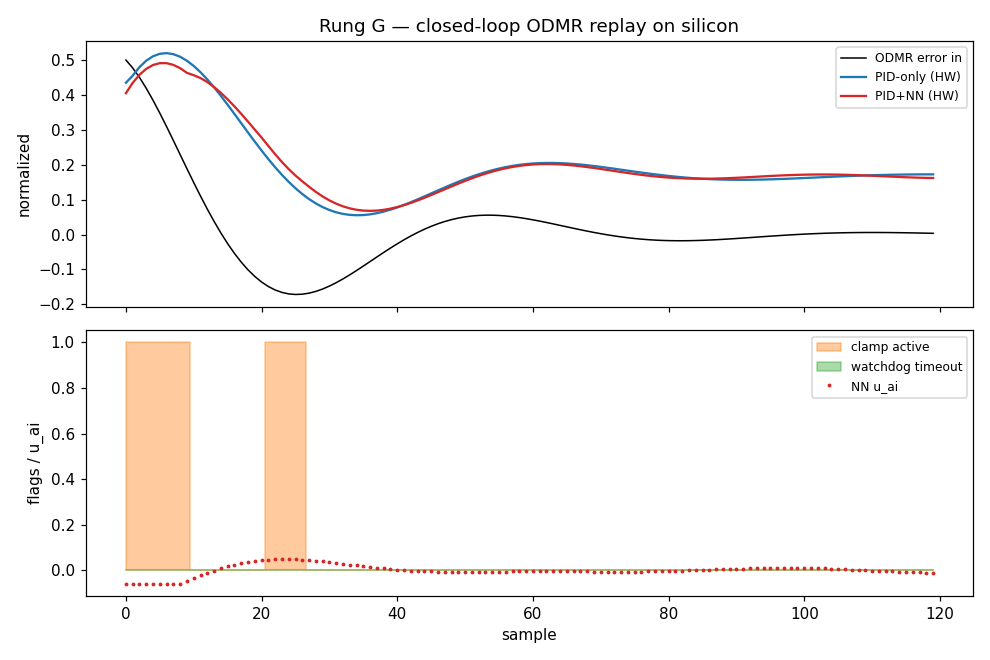

Data behind this chart, as committed beside it:
t_host, sample_idx, error_in, nn_u_ai, pid_only_out, pidnn_out, actuator_out, unclamped_calc, clamp_active, watchdog_timeout, mode, vbx_error, axi_write_count, csr_version
1.5e-05, 0, 0.5, -0.06, 0.435, 0.405, 0.405, 0.375, 1, 0, PID_NN, 0, 4, 65536
2.8e-05, 1, 0.4774, -0.06, 0.4554, 0.4347, 0.4347, 0.3954, 1, 0, PID_NN, 0, 8, 65536
3.4e-05, 2, 0.4502, -0.06, 0.4799, 0.4579, 0.4579, 0.4199, 1, 0, PID_NN, 0, 12, 65536
3.8e-05, 3, 0.4191, -0.06, 0.4983, 0.4749, 0.4749, 0.4383, 1, 0, PID_NN, 0, 16, 65536
4.1e-05, 4, 0.3847, -0.06, 0.511, 0.4859, 0.4859, 0.451, 1, 0, PID_NN, 0, 20, 65536
4.5e-05, 5, 0.3478, -0.06, 0.518, 0.4911, 0.4911, 0.458, 1, 0, PID_NN, 0, 24, 65536
4.8e-05, 6, 0.3091, -0.06, 0.5199, 0.4911, 0.4911, 0.4599, 1, 0, PID_NN, 0, 28, 65536
5.1e-05, 7, 0.2692, -0.06, 0.5169, 0.4861, 0.4861, 0.4569, 1, 0, PID_NN, 0, 32, 65536
5.4e-05, 8, 0.2288, -0.05955, 0.5095, 0.4767, 0.4767, 0.4499, 1, 0, PID_NN, 0, 36, 65536
5.7e-05, 9, 0.1885, -0.04695, 0.498, 0.4633, 0.4633, 0.4511, 1, 0, PID_NN, 0, 40, 65536
6e-05, 10, 0.1487, -0.03471, 0.4831, 0.4566, 0.4566, 0.4484, 0, 0, PID_NN, 0, 44, 65536
6.3e-05, 11, 0.11, -0.023, 0.4651, 0.4483, 0.4483, 0.4421, 0, 0, PID_NN, 0, 48, 65536
6.6e-05, 12, 0.07278, -0.01194, 0.4445, 0.4369, 0.4369, 0.4325, 0, 0, PID_NN, 0, 52, 65536
6.9e-05, 13, 0.03746, -0.001645, 0.4218, 0.4227, 0.4227, 0.4201, 0, 0, PID_NN, 0, 56, 65536
7.2e-05, 14, 0.004353, 0.007787, 0.3974, 0.4061, 0.4061, 0.4052, 0, 0, PID_NN, 0, 60, 65536
7.6e-05, 15, -0.02627, 0.01629, 0.3719, 0.3875, 0.3875, 0.3882, 0, 0, PID_NN, 0, 64, 65536
7.9e-05, 16, -0.05418, 0.02381, 0.3456, 0.3672, 0.3672, 0.3694, 0, 0, PID_NN, 0, 68, 65536
8.3e-05, 17, -0.07922, 0.03031, 0.3189, 0.3458, 0.3458, 0.3492, 0, 0, PID_NN, 0, 72, 65536
8.6e-05, 18, -0.1013, 0.03578, 0.2923, 0.3235, 0.3235, 0.3281, 0, 0, PID_NN, 0, 76, 65536
8.9e-05, 19, -0.1203, 0.04023, 0.2661, 0.3007, 0.3007, 0.3063, 0, 0, PID_NN, 0, 80, 65536
9.2e-05, 20, -0.1362, 0.04367, 0.2406, 0.2778, 0.2778, 0.2843, 0, 0, PID_NN, 0, 84, 65536
9.5e-05, 21, -0.1491, 0.04614, 0.2161, 0.2539, 0.2539, 0.2622, 1, 0, PID_NN, 0, 88, 65536
9.8e-05, 22, -0.159, 0.04769, 0.1928, 0.2301, 0.2301, 0.2405, 1, 0, PID_NN, 0, 92, 65536
0.000101, 23, -0.166, 0.04837, 0.171, 0.2078, 0.2078, 0.2194, 1, 0, PID_NN, 0, 96, 65536
0.000104, 24, -0.1703, 0.04825, 0.1508, 0.1874, 0.1874, 0.1991, 1, 0, PID_NN, 0, 100, 65536
0.000107, 25, -0.1719, 0.0474, 0.1325, 0.1689, 0.1689, 0.1799, 1, 0, PID_NN, 0, 104, 65536
0.000111, 26, -0.1711, 0.04591, 0.116, 0.1524, 0.1524, 0.1619, 1, 0, PID_NN, 0, 108, 65536
0.000114, 27, -0.1681, 0.04387, 0.1015, 0.1369, 0.1369, 0.1454, 0, 0, PID_NN, 0, 112, 65536
0.000117, 28, -0.1631, 0.04135, 0.08902, 0.1221, 0.1221, 0.1304, 0, 0, PID_NN, 0, 116, 65536
0.00012, 29, -0.1562, 0.03845, 0.07855, 0.1091, 0.1091, 0.117, 0, 0, PID_NN, 0, 120, 65536
0.000123, 30, -0.1478, 0.03525, 0.0701, 0.09778, 0.09778, 0.1053, 0, 0, PID_NN, 0, 124, 65536
0.000127, 31, -0.1381, 0.03183, 0.0636, 0.08833, 0.08833, 0.09543, 0, 0, PID_NN, 0, 128, 65536
0.00013, 32, -0.1273, 0.02828, 0.05902, 0.08072, 0.08072, 0.0873, 0, 0, PID_NN, 0, 132, 65536
0.000133, 33, -0.1156, 0.02467, 0.05626, 0.07492, 0.07492, 0.08093, 0, 0, PID_NN, 0, 136, 65536
0.000136, 34, -0.1032, 0.02107, 0.05521, 0.07088, 0.07088, 0.07628, 0, 0, PID_NN, 0, 140, 65536
0.000139, 35, -0.09044, 0.01754, 0.05576, 0.06853, 0.06853, 0.0733, 0, 0, PID_NN, 0, 144, 65536
0.000142, 36, -0.07743, 0.01414, 0.05779, 0.06779, 0.06779, 0.07193, 0, 0, PID_NN, 0, 148, 65536
0.000146, 37, -0.06439, 0.01091, 0.06113, 0.06856, 0.06856, 0.07204, 0, 0, PID_NN, 0, 152, 65536
0.000149, 38, -0.05148, 0.007901, 0.06566, 0.07072, 0.07072, 0.07356, 0, 0, PID_NN, 0, 156, 65536
0.000152, 39, -0.03888, 0.005132, 0.07121, 0.07414, 0.07414, 0.07634, 0, 0, PID_NN, 0, 160, 65536
0.000155, 40, -0.02673, 0.002631, 0.07765, 0.07869, 0.07869, 0.08028, 0, 0, PID_NN, 0, 164, 65536
0.000158, 41, -0.01515, 0.000412, 0.08481, 0.08423, 0.08423, 0.08522, 0, 0, PID_NN, 0, 168, 65536
0.000161, 42, -0.004259, -0.001516, 0.09253, 0.09059, 0.09059, 0.09101, 0, 0, PID_NN, 0, 172, 65536
0.000164, 43, 0.00585, -0.003154, 0.1007, 0.09761, 0.09761, 0.09752, 0, 0, PID_NN, 0, 176, 65536
0.000167, 44, 0.0151, -0.004506, 0.1091, 0.1052, 0.1052, 0.1046, 0, 0, PID_NN, 0, 180, 65536
0.00017, 45, 0.02345, -0.005585, 0.1177, 0.1131, 0.1131, 0.1121, 0, 0, PID_NN, 0, 184, 65536
0.000173, 46, 0.03083, -0.006406, 0.1263, 0.1213, 0.1213, 0.1199, 0, 0, PID_NN, 0, 188, 65536
0.000176, 47, 0.03723, -0.006992, 0.1348, 0.1295, 0.1295, 0.1278, 0, 0, PID_NN, 0, 192, 65536
0.000179, 48, 0.04265, -0.007365, 0.1431, 0.1378, 0.1378, 0.1357, 0, 0, PID_NN, 0, 196, 65536
0.000183, 49, 0.04707, -0.007553, 0.1511, 0.1458, 0.1458, 0.1436, 0, 0, PID_NN, 0, 200, 65536
0.000186, 50, 0.05053, -0.007583, 0.1588, 0.1536, 0.1536, 0.1512, 0, 0, PID_NN, 0, 204, 65536
0.000189, 51, 0.05305, -0.007485, 0.1659, 0.161, 0.161, 0.1584, 0, 0, PID_NN, 0, 208, 65536
0.000192, 52, 0.05466, -0.007288, 0.1726, 0.168, 0.168, 0.1653, 0, 0, PID_NN, 0, 212, 65536
0.000195, 53, 0.05541, -0.00702, 0.1787, 0.1744, 0.1744, 0.1716, 0, 0, PID_NN, 0, 216, 65536
0.000198, 54, 0.05537, -0.006707, 0.1842, 0.1802, 0.1802, 0.1775, 0, 0, PID_NN, 0, 220, 65536
0.000201, 55, 0.05458, -0.006375, 0.189, 0.1854, 0.1854, 0.1826, 0, 0, PID_NN, 0, 224, 65536
0.000204, 56, 0.05313, -0.006046, 0.1932, 0.1899, 0.1899, 0.1872, 0, 0, PID_NN, 0, 228, 65536
0.000206, 57, 0.05108, -0.005738, 0.1968, 0.1936, 0.1936, 0.191, 0, 0, PID_NN, 0, 232, 65536
0.00021, 58, 0.0485, -0.005467, 0.1997, 0.1967, 0.1967, 0.1942, 0, 0, PID_NN, 0, 236, 65536
0.000213, 59, 0.04547, -0.005247, 0.2019, 0.199, 0.199, 0.1967, 0, 0, PID_NN, 0, 240, 65536
... 60 more rows
